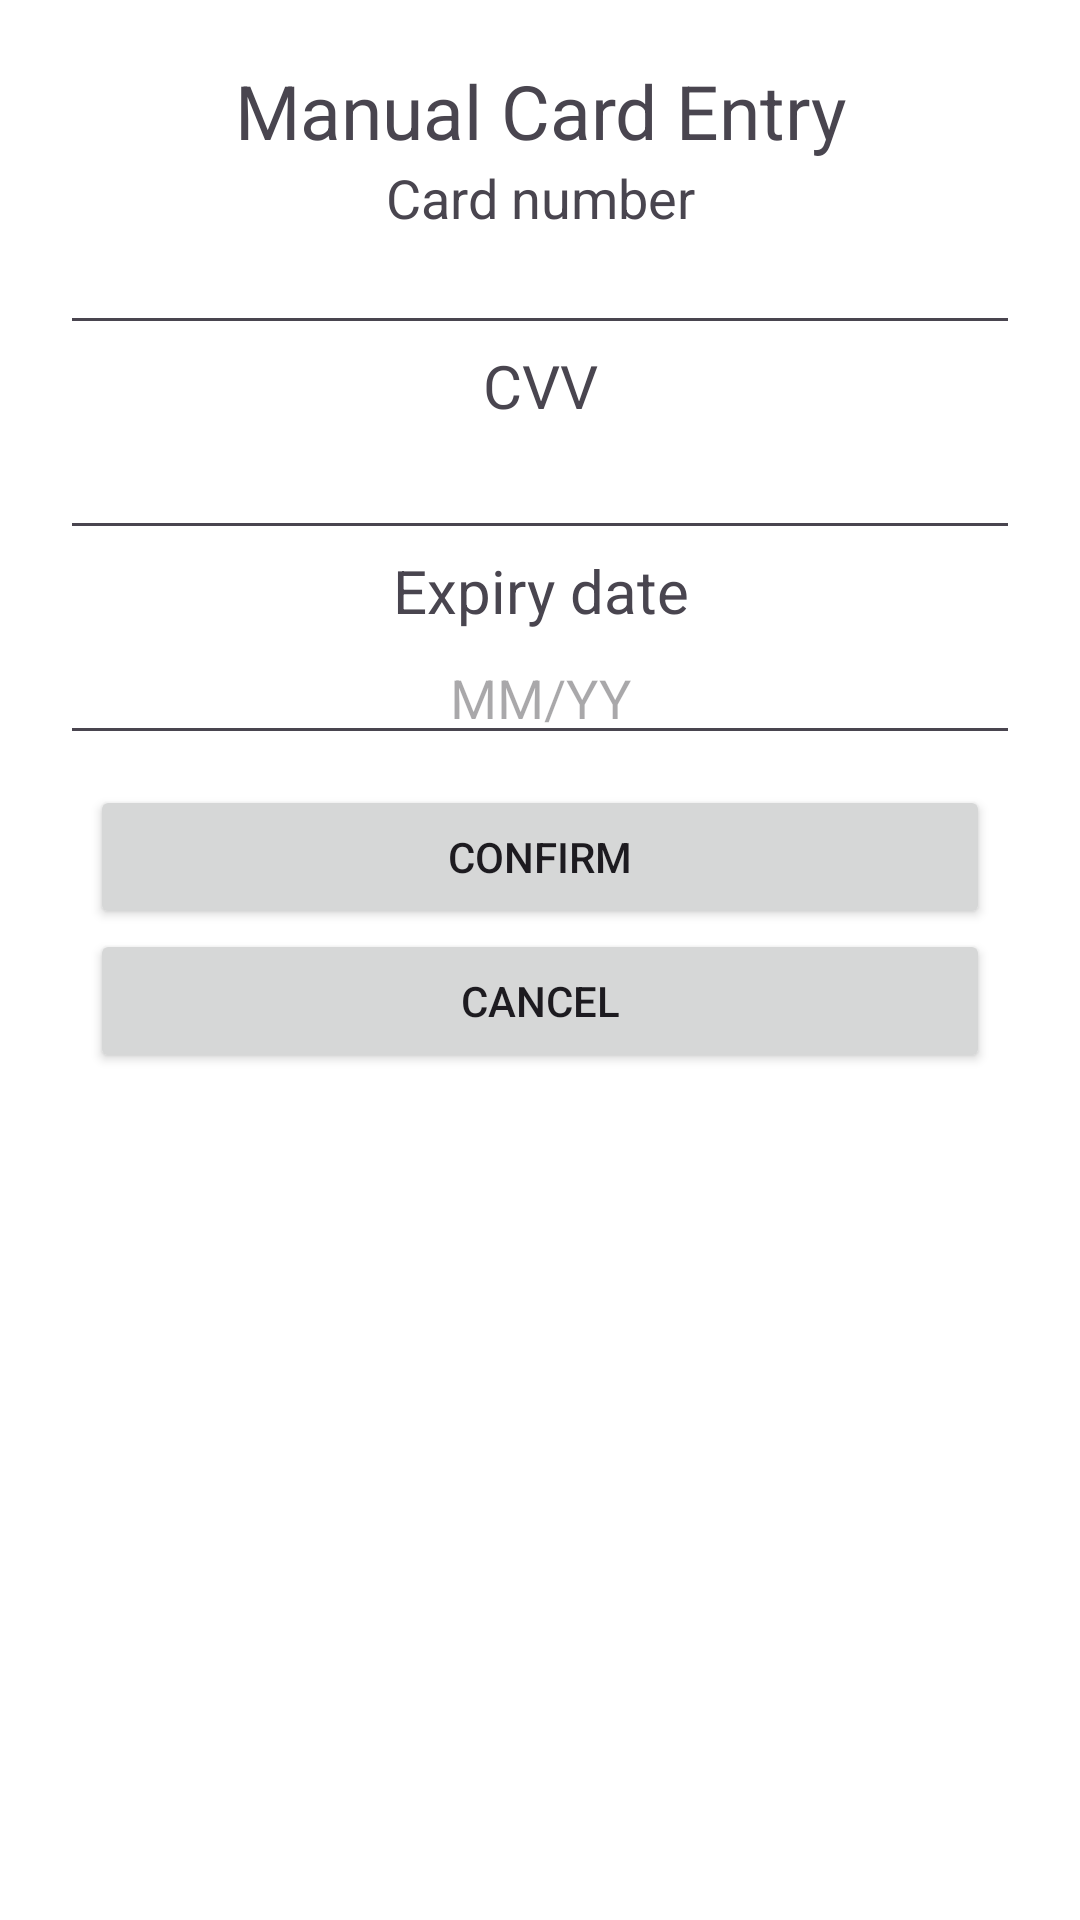

Produce the Android XML layout that renders to this screen, including the resource entries it uses.
<!-- AndroidManifest.xml: application theme Theme.AbsaTerminalApp -->
<!-- res/layout/fragment_manual_card_entry.xml -->
<?xml version="1.0" encoding="utf-8"?>
<FrameLayout xmlns:android="http://schemas.android.com/apk/res/android"
    xmlns:tools="http://schemas.android.com/tools"
    android:layout_width="match_parent"
    android:id="@+id/manual_card_entry_container"
    android:background="@color/white"
    android:layout_height="match_parent"
    tools:context=".fragments.shared.ManualCardEntry">
<ScrollView
    android:layout_width="match_parent"
    android:layout_height="match_parent">
    <LinearLayout
        android:layout_width="match_parent"
        android:layout_height="wrap_content"
        android:orientation="vertical"
        android:padding="@dimen/title_text_size_20"
        android:gravity="center">

        <TextView
            android:layout_width="match_parent"
            android:layout_height="wrap_content"
            android:text="Manual Card Entry"
            android:textSize="@dimen/title_text_size_25"
            android:gravity="center"/>

        <TextView
            android:layout_width="match_parent"
            android:layout_height="@dimen/title_text_size_20"
            android:text="Card number"
            android:textSize="18sp"
            android:gravity="center"/>

        <EditText
            android:id="@+id/card_number"
            android:layout_width="match_parent"
            android:layout_height="wrap_content"
            android:gravity="center"
            android:inputType="number" />


        <TextView
            android:layout_width="match_parent"
            android:layout_height="wrap_content"
            android:text="CVV"
            android:textSize="@dimen/title_text_size_20"
            android:gravity="center"/>

        <EditText
            android:id="@+id/cvv"
            android:layout_width="match_parent"
            android:layout_height="wrap_content"
            android:gravity="center"
            android:inputType="number"
            />

        <TextView
            android:layout_width="match_parent"
            android:layout_height="wrap_content"
            android:text="Expiry date"
            android:textSize="@dimen/title_text_size_20"
            android:gravity="center"/>

        <EditText
            android:id="@+id/expiry_date"
            android:layout_width="match_parent"
            android:layout_height="wrap_content"
            android:hint="MM/YY"
            android:inputType="number"
            android:gravity="center"/>
        <LinearLayout
            android:layout_width="match_parent"
            android:layout_height="match_parent"
            android:orientation="vertical"
            android:padding="@dimen/title_text_size_10">
            <Button
                android:id="@+id/manual_card_confirm_btn"
                android:layout_width="match_parent"
                android:layout_height="wrap_content"
                android:text="Confirm"
                android:gravity="center"/>

            <Button
                android:id="@+id/manual_card_cancel_btn"
                android:layout_width="match_parent"
                android:layout_height="wrap_content"
                android:text="Cancel"
                android:gravity="center"/>
        </LinearLayout>

    </LinearLayout>
</ScrollView>

</FrameLayout>
<!-- resources referenced by this layout -->
<resources>
  <color name="white">#FFFFFFFF</color>
  <dimen name="title_text_size_10">10sp</dimen>
  <dimen name="title_text_size_20">20sp</dimen>
  <dimen name="title_text_size_25">25sp</dimen>
  <style name="Theme.AbsaTerminalApp" parent="Base.Theme.AbsaTerminalApp" />
  <style name="Base.Theme.AbsaTerminalApp" parent="Theme.Material3.DayNight.NoActionBar">
          
           <item name="colorPrimary">@color/my_light_primary</item>
      </style>
  <color name="my_light_primary">#af164c</color>
</resources>
